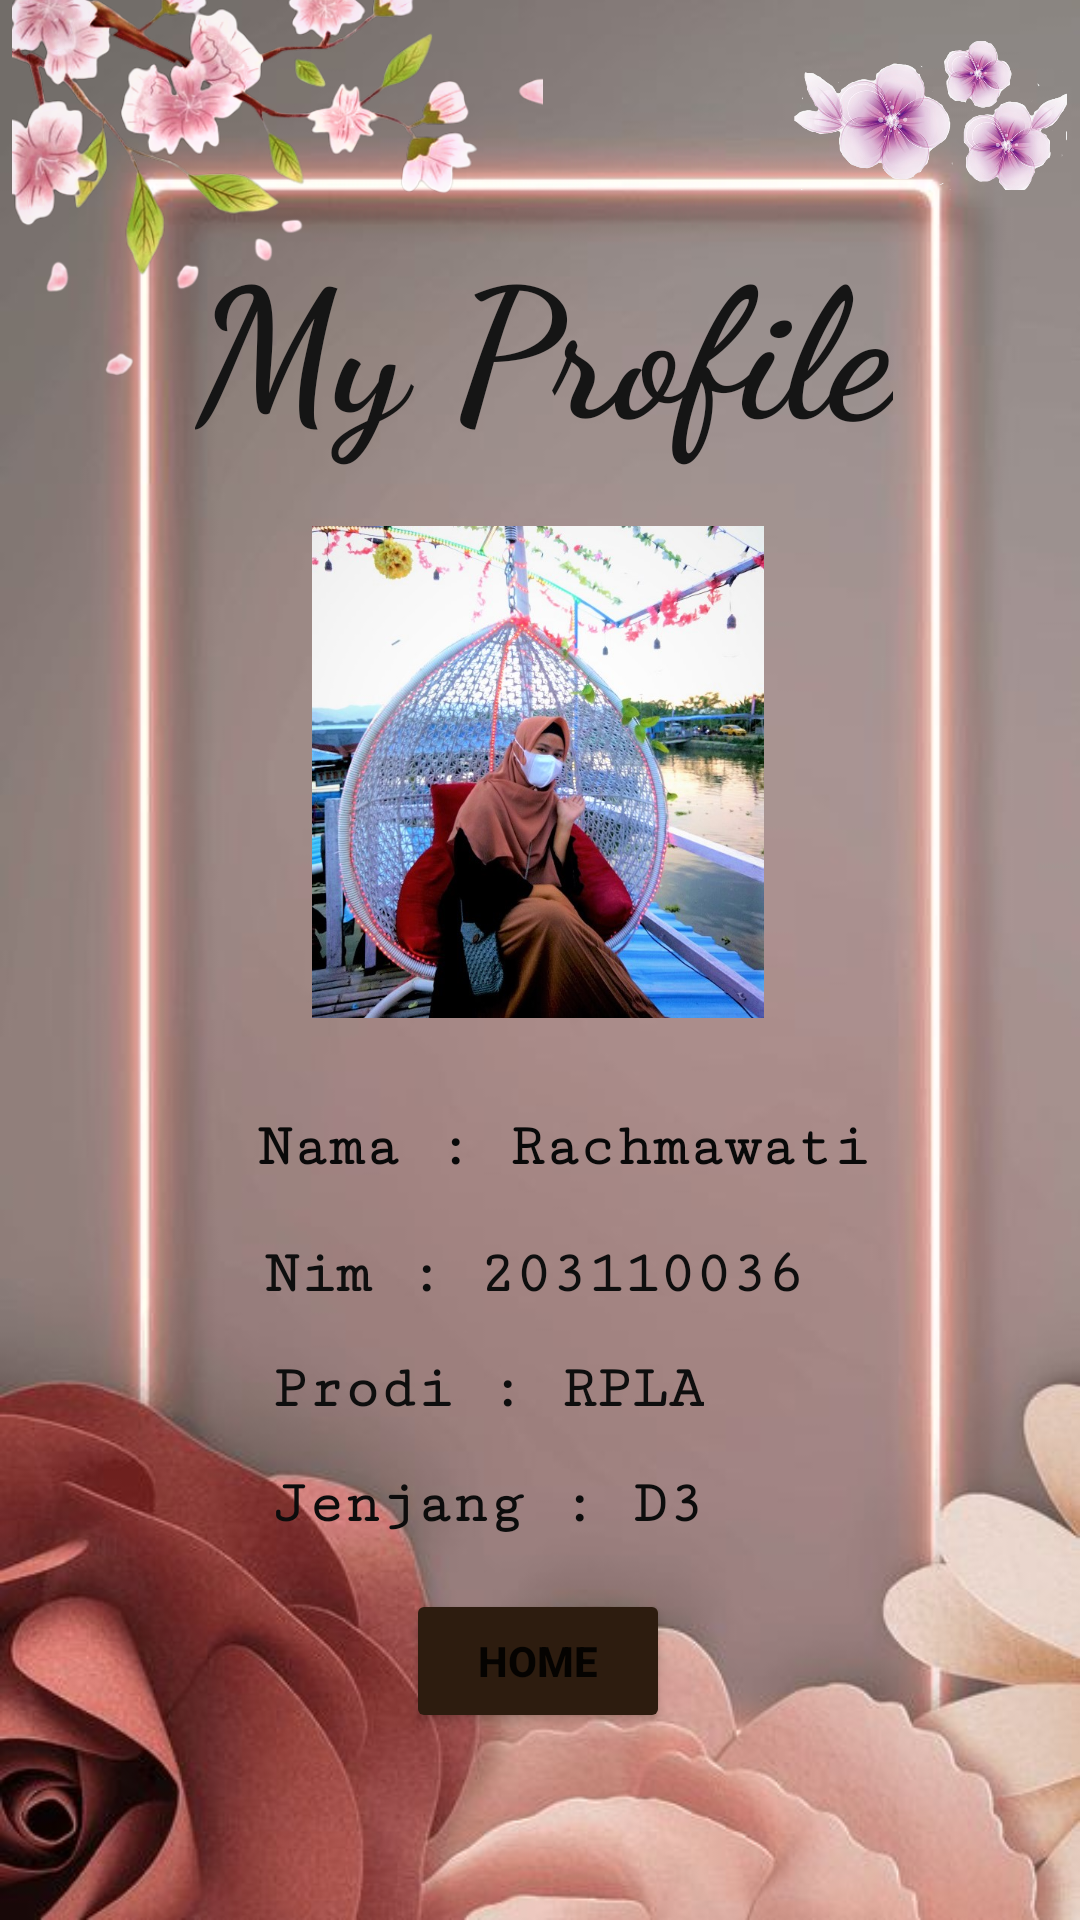

Layout XML and referenced resources for this Android screen:
<!-- AndroidManifest.xml: application theme Theme.MyRachmaApp -->
<!-- res/layout/activity_profile.xml -->
<?xml version="1.0" encoding="utf-8"?>
<androidx.constraintlayout.widget.ConstraintLayout xmlns:android="http://schemas.android.com/apk/res/android"
    xmlns:app="http://schemas.android.com/apk/res-auto"
    xmlns:tools="http://schemas.android.com/tools"
    android:layout_width="match_parent"
    android:layout_height="match_parent"
    tools:context=".ProfileActivity"
    tools:layout_editor_absoluteX="-15dp"
    tools:layout_editor_absoluteY="0dp"
    android:background="@drawable/rose">

    
    <Button
        android:id="@+id/buttonHome"
        android:layout_width="wrap_content"
        android:layout_height="wrap_content"
        android:text="@string/buttonHome"
        android:textStyle="bold"
        app:backgroundTint="#2d1c0f"
        app:layout_constraintBottom_toBottomOf="parent"
        app:layout_constraintEnd_toEndOf="parent"
        app:layout_constraintHorizontal_bias="0.498"
        app:layout_constraintStart_toStartOf="parent"
        app:layout_constraintTop_toBottomOf="@+id/textJenjang"
        app:layout_constraintVertical_bias="0.216" />

    
    <TextView
        android:id="@+id/textMyProfile"
        android:layout_width="wrap_content"
        android:layout_height="wrap_content"
        android:layout_marginTop="72dp"
        android:fontFamily="cursive"
        android:text="@string/textMyProfile"
        android:textColor="#151515"
        android:textSize="60sp"
        android:textStyle="bold"
        app:layout_constraintEnd_toEndOf="parent"
        app:layout_constraintHorizontal_bias="0.511"
        app:layout_constraintStart_toStartOf="parent"
        app:layout_constraintTop_toTopOf="parent" />

    
    <ImageView
        android:id="@+id/imageMe"
        android:layout_width="162dp"
        android:layout_height="164dp"
        android:layout_marginTop="20dp"
        android:contentDescription="@string/imageMe"
        app:layout_constraintEnd_toEndOf="parent"
        app:layout_constraintHorizontal_bias="0.497"
        app:layout_constraintStart_toStartOf="parent"
        app:layout_constraintTop_toBottomOf="@+id/textMyProfile"
        app:srcCompat="@drawable/me" />

    
    <TextView
        android:id="@+id/textNama"
        android:layout_width="wrap_content"
        android:layout_height="wrap_content"
        android:layout_marginStart="16dp"
        android:layout_marginTop="32dp"
        android:fontFamily="serif-monospace"
        android:text="@string/textNama"
        android:textColor="#090909"
        android:textSize="20sp"
        android:textStyle="bold"
        app:layout_constraintEnd_toEndOf="parent"
        app:layout_constraintHorizontal_bias="0.496"
        app:layout_constraintStart_toStartOf="parent"
        app:layout_constraintTop_toBottomOf="@+id/imageMe" />

    
    <TextView
        android:id="@+id/textJenjang"
        android:layout_width="wrap_content"
        android:layout_height="wrap_content"
        android:layout_marginStart="16dp"
        android:layout_marginTop="16dp"
        android:fontFamily="serif-monospace"
        android:text="@string/textJenjang"
        android:textColor="#0C0C0C"
        android:textSize="20sp"
        android:textStyle="bold"
        app:layout_constraintEnd_toEndOf="parent"
        app:layout_constraintHorizontal_bias="0.373"
        app:layout_constraintStart_toStartOf="parent"
        app:layout_constraintTop_toBottomOf="@+id/textProdi" />

    
    <TextView
        android:id="@+id/textNim"
        android:layout_width="wrap_content"
        android:layout_height="wrap_content"
        android:layout_marginStart="16dp"
        android:layout_marginTop="20dp"
        android:fontFamily="serif-monospace"
        android:text="@string/textNim"
        android:textColor="#0E0E0E"
        android:textSize="20sp"
        android:textStyle="bold"
        app:layout_constraintEnd_toEndOf="parent"
        app:layout_constraintHorizontal_bias="0.438"
        app:layout_constraintStart_toStartOf="parent"
        app:layout_constraintTop_toBottomOf="@+id/textNama" />

    
    <TextView
        android:id="@+id/textProdi"
        android:layout_width="wrap_content"
        android:layout_height="wrap_content"
        android:layout_marginStart="16dp"
        android:layout_marginTop="16dp"
        android:fontFamily="serif-monospace"
        android:text="@string/textProdi"
        android:textColor="#0E0E0E"
        android:textSize="20sp"
        android:textStyle="bold"
        app:layout_constraintEnd_toEndOf="parent"
        app:layout_constraintHorizontal_bias="0.373"
        app:layout_constraintStart_toStartOf="parent"
        app:layout_constraintTop_toBottomOf="@+id/textNim" />

    
    <ImageView
        android:id="@+id/imagePurpleFlo"
        android:layout_width="92dp"
        android:layout_height="69dp"
        android:layout_marginTop="4dp"
        android:layout_marginEnd="4dp"
        android:contentDescription="@string/imagePurpleFlo"
        app:layout_constraintEnd_toEndOf="parent"
        app:layout_constraintTop_toTopOf="parent"
        app:srcCompat="@drawable/purpleflo"
        tools:ignore="ImageContrastCheck" />

    
    <ImageView
        android:id="@+id/imageRantingSakura"
        android:layout_width="185dp"
        android:layout_height="130dp"
        android:layout_marginBottom="268dp"
        android:contentDescription="@string/imageRantingSakura"
        app:layout_constraintBottom_toBottomOf="@+id/textNama"
        app:layout_constraintEnd_toEndOf="parent"
        app:layout_constraintHorizontal_bias="0.0"
        app:layout_constraintStart_toStartOf="parent"
        app:srcCompat="@drawable/rantingsakura" />

</androidx.constraintlayout.widget.ConstraintLayout>
<!-- resources referenced by this layout -->
<resources>
  <!-- drawable me: jpg bitmap (drawable-v24, 161061 bytes) -->
  <!-- drawable purpleflo: png bitmap (drawable-v24, 175843 bytes) -->
  <!-- drawable rantingsakura: png bitmap (drawable-v24, 151383 bytes) -->
  <!-- drawable rose: jpg bitmap (drawable-v24, 29940 bytes) -->
  <string name="buttonHome">Home</string>
  <string name="imageMe">TODO</string>
  <string name="imagePurpleFlo">TODO</string>
  <string name="imageRantingSakura">TODO</string>
  <string name="textJenjang">Jenjang : D3</string>
  <string name="textMyProfile">My Profile</string>
  <string name="textNama">Nama : Rachmawati</string>
  <string name="textNim">Nim : 203110036</string>
  <string name="textProdi">Prodi : RPLA</string>
  <style name="Theme.MyRachmaApp" parent="Theme.MaterialComponents.DayNight.DarkActionBar">
          
          <item name="colorPrimary">@color/purple_500</item>
          <item name="colorPrimaryVariant">@color/purple_700</item>
          <item name="colorOnPrimary">@color/white</item>
          
          <item name="colorSecondary">@color/teal_200</item>
          <item name="colorSecondaryVariant">@color/teal_700</item>
          <item name="colorOnSecondary">@color/black</item>
          
          <item name="android:statusBarColor" tools:targetApi="l">?attr/colorPrimaryVariant</item>
          
      </style>
  <color name="purple_500">#593b17</color>
  <color name="purple_700">#2d1c0f</color>
  <color name="white">#FFFFFFFF</color>
  <color name="teal_200">#FF03DAC5</color>
  <color name="teal_700">#FF018786</color>
  <color name="black">#FF000000</color>
</resources>
